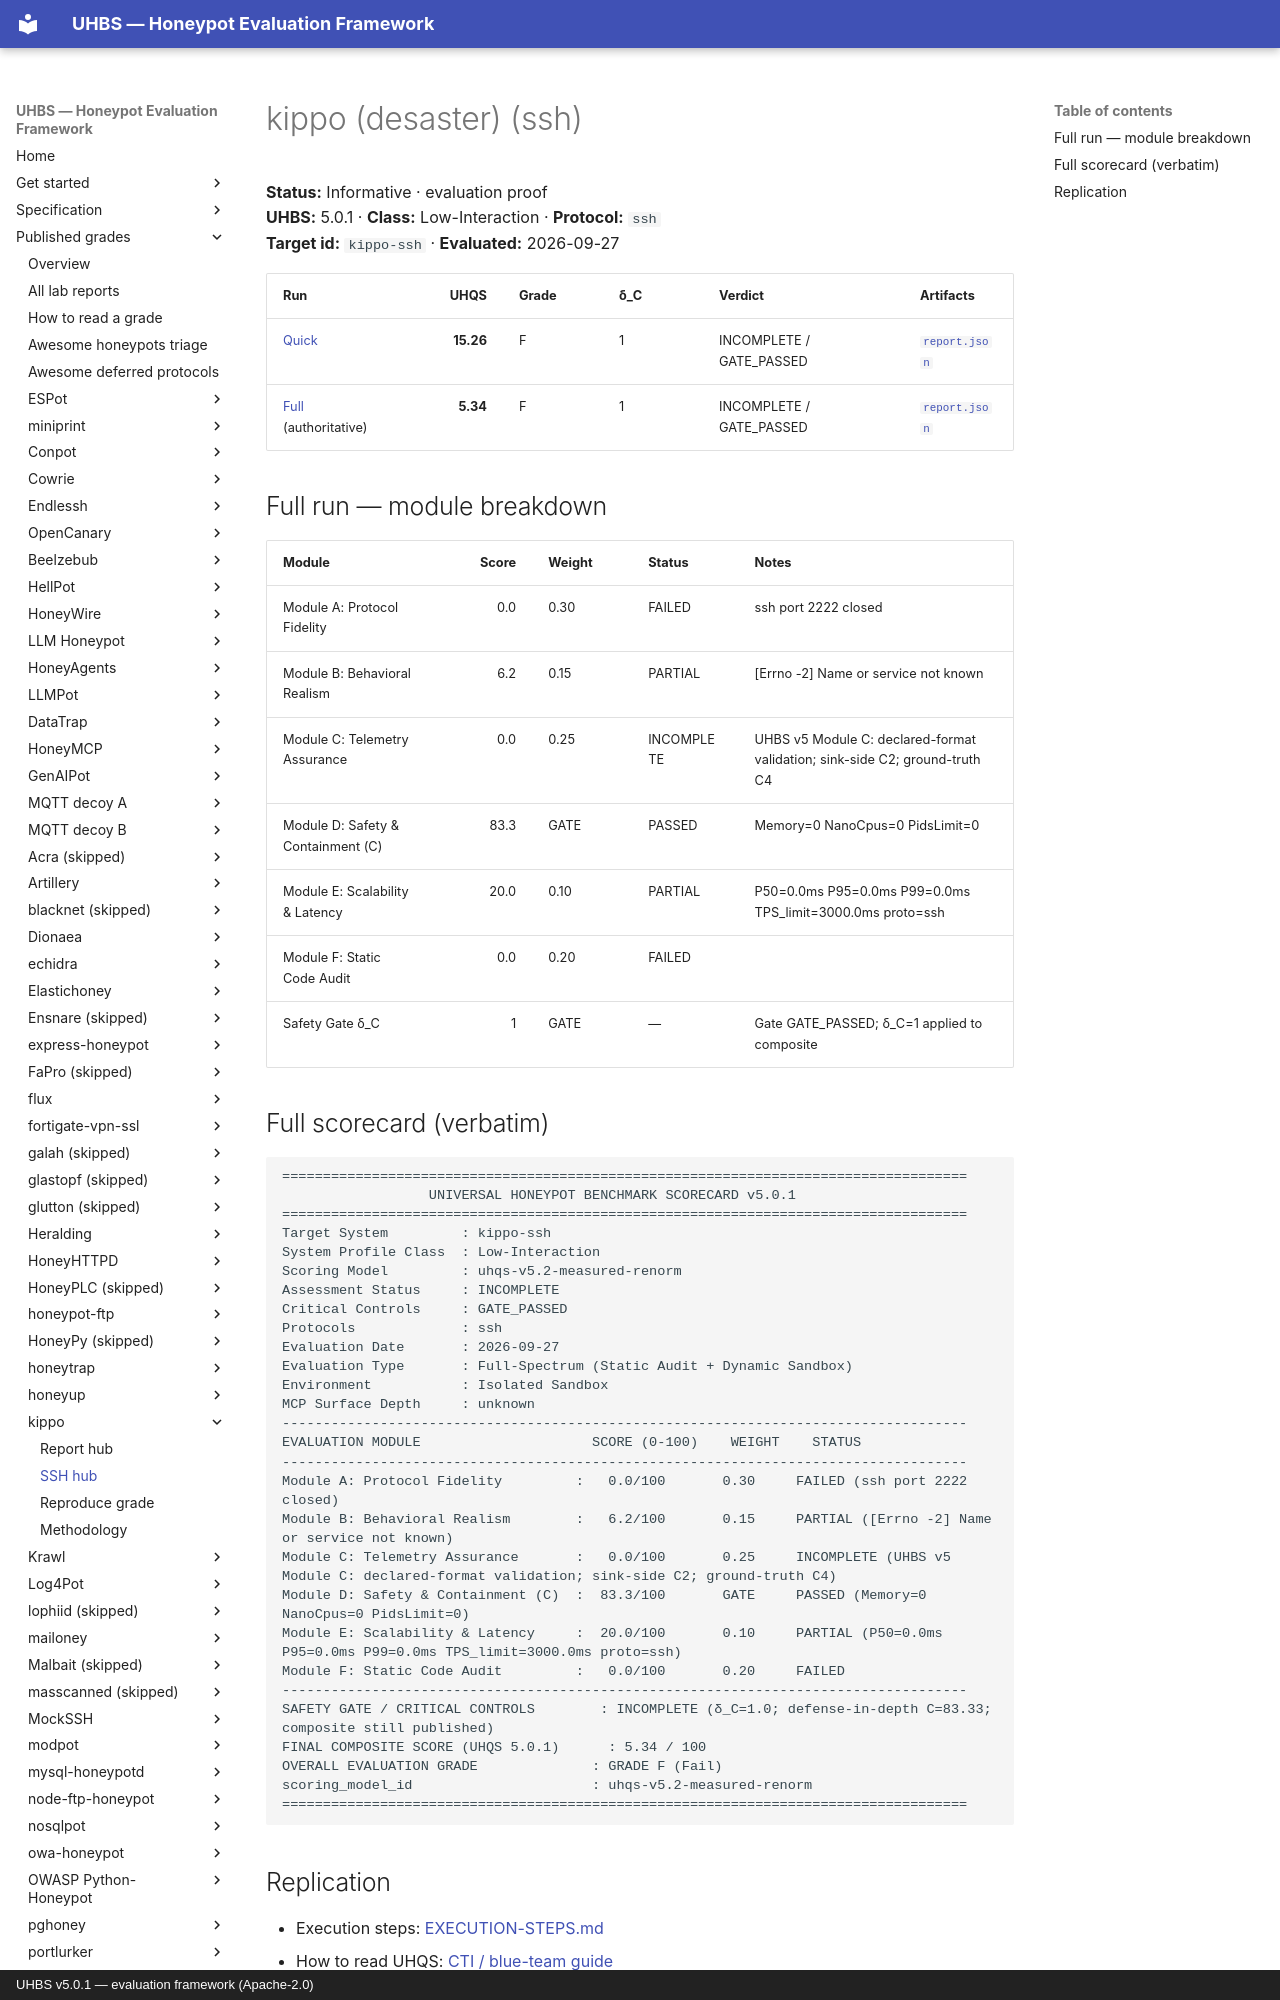

repository: uhbs/uhbs-standard · page: conformance/latest/results-5.0.1/kippo/ssh/index.html · generator: mkdocs · copyright: UHBS v5.0.1 — evaluation framework (Apache-2.0)

# kippo (desaster) (ssh)

**Status:** Informative · evaluation proof  
**UHBS:** 5.0.1 · **Class:** Low-Interaction · **Protocol:** `ssh`  
**Target id:** `kippo-ssh` · **Evaluated:** 2026-09-27

| Run | UHQS | Grade | δ_C | Verdict | Artifacts |
| --- | ---: | --- | --- | --- | --- |
| [Quick](quick/SCORECARD.txt) | **15.26** | F | 1 | INCOMPLETE / GATE_PASSED | [`report.json`](quick/report.json) |
| [Full](full/SCORECARD.txt) (authoritative) | **5.34** | F | 1 | INCOMPLETE / GATE_PASSED | [`report.json`](full/report.json) |

## Full run — module breakdown

| Module | Score | Weight | Status | Notes |
| --- | ---: | --- | --- | --- |
| Module A: Protocol Fidelity | 0.0 | 0.30 | FAILED | ssh port 2222 closed |
| Module B: Behavioral Realism | 6.2 | 0.15 | PARTIAL | [Errno -2] Name or service not known |
| Module C: Telemetry Assurance | 0.0 | 0.25 | INCOMPLETE | UHBS v5 Module C: declared-format validation; sink-side C2; ground-truth C4 |
| Module D: Safety & Containment (C) | 83.3 | GATE | PASSED | Memory=0 NanoCpus=0 PidsLimit=0 |
| Module E: Scalability & Latency | 20.0 | 0.10 | PARTIAL | P50=0.0ms P95=0.0ms P99=0.0ms TPS_limit=3000.0ms proto=ssh |
| Module F: Static Code Audit | 0.0 | 0.20 | FAILED |  |
| Safety Gate δ_C | 1 | GATE | — | Gate GATE_PASSED; δ_C=1 applied to composite |
